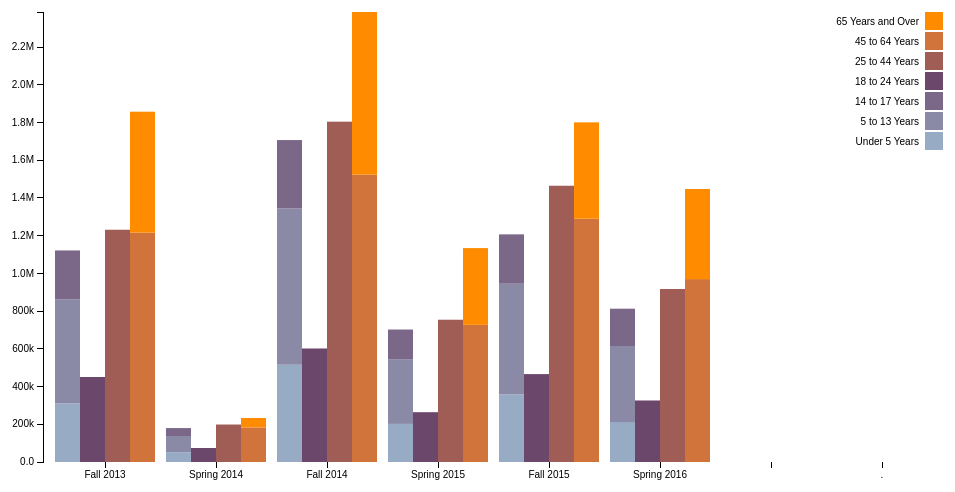
D3 v3 page, settled after 360 driven frames (6 s of simulated time); the page loaded 1 data file(s).


var margin = {top: 20, right: 20, bottom: 30, left: 40},
    width = 960 - margin.left - margin.right,
    height = 500 - margin.top - margin.bottom;
 
var x0 = d3.scale.ordinal()
    .rangeRoundBands([0, width], 0.1);
 
var x1 = d3.scale.ordinal();
 
var y = d3.scale.linear()
    .range([height, 0]);
 
var xAxis = d3.svg.axis()
    .scale(x0)
    .orient("bottom");
 
var yAxis = d3.svg.axis()
    .scale(y)
    .orient("left")
    .tickFormat(d3.format(".2s"));
 
var color = d3.scale.ordinal()
    .range(["#98abc5", "#8a89a6", "#7b6888", "#6b486b", "#a05d56", "#d0743c", "#ff8c00"]);
 
var svg = d3.select("body").append("svg")
    .attr("width", width + margin.left + margin.right)
    .attr("height", height + margin.top + margin.bottom)
  .append("g")
    .attr("transform", "translate(" + margin.left + "," + margin.top + ")");
 
var yBegin;
 
var innerColumns = {
  "column1" : ["Under 5 Years","5 to 13 Years","14 to 17 Years"],
  "column2" : ["18 to 24 Years"],
  "column3" : ["25 to 44 Years"],
  "column4" : ["45 to 64 Years", "65 Years and Over"]
}
 
d3.csv("data.csv", function(error, data) {
  var columnHeaders = d3.keys(data[0]).filter(function(key) { return key !== "State"; });
  color.domain(d3.keys(data[0]).filter(function(key) { return key !== "State"; }));
  data.forEach(function(d) {
    var yColumn = new Array();
    d.columnDetails = columnHeaders.map(function(name) {
      for (ic in innerColumns) {
        if($.inArray(name, innerColumns[ic]) >= 0){
          if (!yColumn[ic]){
            yColumn[ic] = 0;
          }
          yBegin = yColumn[ic];
          yColumn[ic] += +d[name];
          return {name: name, column: ic, yBegin: yBegin, yEnd: +d[name] + yBegin,};
        }
      }
    });
    d.total = d3.max(d.columnDetails, function(d) { 
      return d.yEnd; 
    });
  });
 
  x0.domain(data.map(function(d) { return d.State; }));
  x1.domain(d3.keys(innerColumns)).rangeRoundBands([0, x0.rangeBand()]);
 
  y.domain([0, d3.max(data, function(d) { 
    return d.total; 
  })]);
 
  svg.append("g")
      .attr("class", "x axis")
      .attr("transform", "translate(0," + height + ")")
      .call(xAxis);
 
  svg.append("g")
      .attr("class", "y axis")
      .call(yAxis)
    .append("text")
      .attr("transform", "rotate(-90)")
      .attr("y", 6)
      .attr("dy", ".7em")
      .style("text-anchor", "end")
      .text("");
 
  var project_stackedbar = svg.selectAll(".project_stackedbar")
      .data(data)
    .enter().append("g")
      .attr("class", "g")
      .attr("transform", function(d) { return "translate(" + x0(d.State) + ",0)"; });
 
  project_stackedbar.selectAll("rect")
      .data(function(d) { return d.columnDetails; })
    .enter().append("rect")
      .attr("width", x1.rangeBand())
      .attr("x", function(d) { 
        return x1(d.column);
         })
      .attr("y", function(d) { 
        return y(d.yEnd); 
      })
      .attr("height", function(d) { 
        return y(d.yBegin) - y(d.yEnd); 
      })
      .style("fill", function(d) { return color(d.name); });
 
  var legend = svg.selectAll(".legend")
      .data(columnHeaders.slice().reverse())
    .enter().append("g")
      .attr("class", "legend")
      .attr("transform", function(d, i) { return "translate(0," + i * 20 + ")"; });
 
  legend.append("rect")
      .attr("x", width - 18)
      .attr("width", 18)
      .attr("height", 18)
      .style("fill", color);
 
  legend.append("text")
      .attr("x", width - 24)
      .attr("y", 9)
      .attr("dy", ".35em")
      .style("text-anchor", "end")
      .text(function(d) { return d; });
 
});


### data: data.csv
State, Under 5 Years, 5 to 13 Years, 14 to 17 Years, 18 to 24 Years, 25 to 44 Years, 45 to 64 Years, 65 Years and Over
Fall 2013, 310504, 552339, 259034, 450818, 1231572, 1215966, 641667
Spring 2014, 52083, 85640, 42153, 74257, 198724, 183159, 50277
Fall 2014, 515910, 828669, 362642, 601943, 1804762, 1523681, 862573
Spring 2015, 202070, 343207, 157204, 264160, 754420, 727124, 407205
Fall 2015, 358280, 587154, 261701, 466194, 1464939, 1290094, 511094
Spring 2016, 211637, 403658, 196918, 325110, 916955, 968967, 478007
Spring 2016, 211637, 403658, 196918, 325110, 916955, 968967, 478007
.